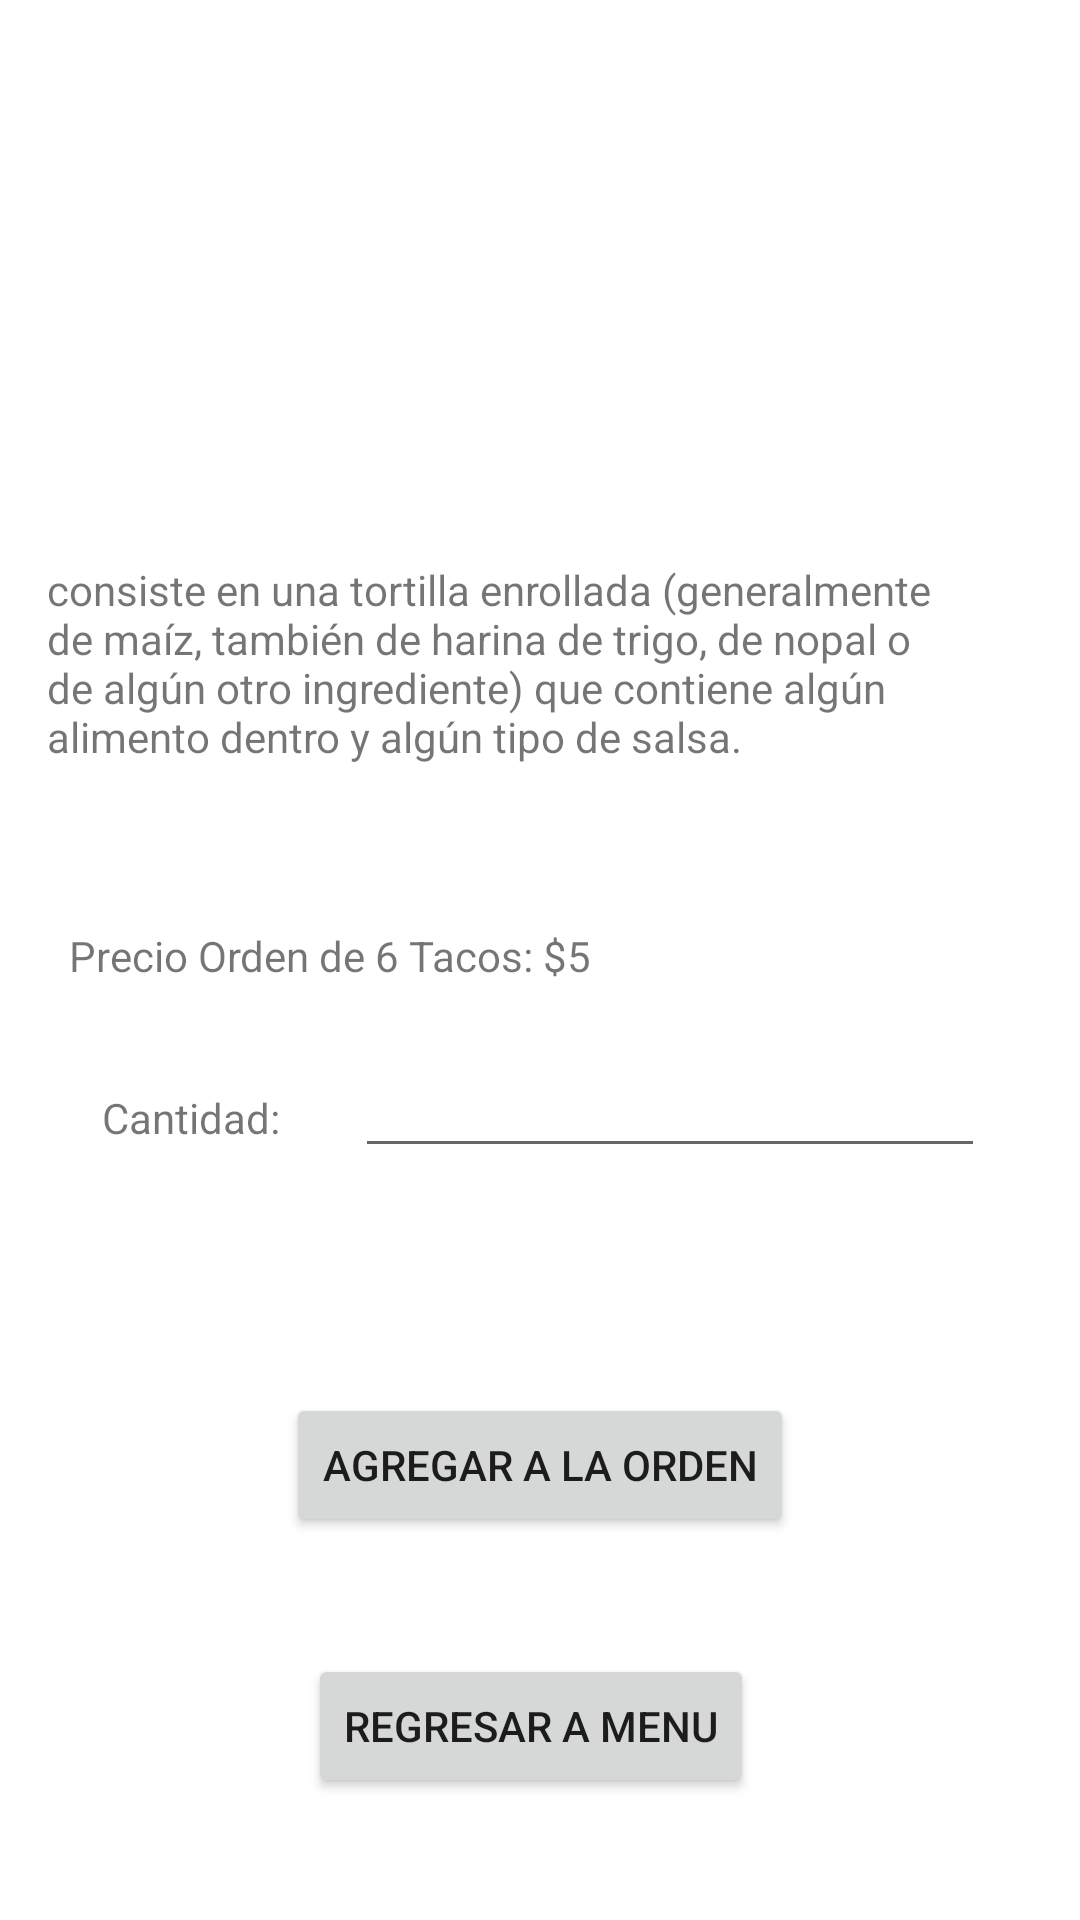

Android layout source for this screen:
<!-- AndroidManifest.xml: application theme Theme.Parcial2DSM -->
<!-- res/layout/activity_tacos.xml -->
<?xml version="1.0" encoding="utf-8"?>
<androidx.constraintlayout.widget.ConstraintLayout xmlns:android="http://schemas.android.com/apk/res/android"
    xmlns:app="http://schemas.android.com/apk/res-auto"
    xmlns:tools="http://schemas.android.com/tools"
    android:layout_width="match_parent"
    android:layout_height="match_parent"
    tools:context=".tacos">
    <ImageView
        android:id="@+id/imageView"
        android:layout_width="416dp"
        android:layout_height="185dp"
        android:layout_marginBottom="2dp"
        app:layout_constraintBottom_toTopOf="@+id/textView"
        app:layout_constraintEnd_toEndOf="parent"
        app:layout_constraintStart_toStartOf="parent"
        app:layout_constraintTop_toTopOf="parent"
        app:srcCompat="@mipmap/tacos" />

    <TextView
        android:id="@+id/textView"
        android:layout_width="318dp"
        android:layout_height="102dp"
        android:layout_marginStart="41dp"
        android:layout_marginTop="2dp"
        android:layout_marginEnd="52dp"
        android:text="@string/descripcion5"
        app:layout_constraintEnd_toEndOf="parent"
        app:layout_constraintStart_toStartOf="parent"
        app:layout_constraintTop_toBottomOf="@+id/imageView" />

    <TextView
        android:id="@+id/textView2"
        android:layout_width="wrap_content"
        android:layout_height="wrap_content"
        android:layout_marginStart="65dp"
        android:layout_marginTop="35dp"
        android:layout_marginEnd="12dp"
        android:text="Cantidad:"
        app:layout_constraintEnd_toStartOf="@+id/txtCantidad"
        app:layout_constraintStart_toStartOf="parent"
        app:layout_constraintTop_toBottomOf="@+id/textView14" />

    <EditText
        android:id="@+id/txtCantidad"
        android:layout_width="wrap_content"
        android:layout_height="wrap_content"
        android:layout_marginStart="13dp"
        android:layout_marginTop="20dp"
        android:layout_marginEnd="63dp"
        android:layout_marginBottom="55dp"
        android:ems="10"
        android:inputType="number"
        app:layout_constraintBottom_toTopOf="@+id/button"
        app:layout_constraintEnd_toEndOf="parent"
        app:layout_constraintStart_toEndOf="@+id/textView2"
        app:layout_constraintTop_toBottomOf="@+id/textView14" />

    <Button
        android:id="@+id/button"
        android:layout_width="wrap_content"
        android:layout_height="wrap_content"
        android:layout_marginStart="106dp"
        android:layout_marginTop="20dp"
        android:layout_marginEnd="106dp"
        android:layout_marginBottom="40dp"
        android:onClick="tacos"
        android:text="Agregar a la Orden"
        app:layout_constraintBottom_toTopOf="@+id/button2"
        app:layout_constraintEnd_toEndOf="parent"
        app:layout_constraintStart_toStartOf="parent"
        app:layout_constraintTop_toBottomOf="@+id/txtCantidad" />

    <TextView
        android:id="@+id/textView14"
        android:layout_width="wrap_content"
        android:layout_height="wrap_content"
        android:layout_marginStart="60dp"
        android:layout_marginTop="20dp"
        android:layout_marginEnd="200dp"
        android:layout_marginBottom="21dp"
        android:text="Precio Orden de 6 Tacos: $5"
        app:layout_constraintBottom_toTopOf="@+id/textView2"
        app:layout_constraintEnd_toEndOf="parent"
        app:layout_constraintStart_toStartOf="parent"
        app:layout_constraintTop_toBottomOf="@+id/textView" />

    <Button
        android:id="@+id/button2"
        android:layout_width="wrap_content"
        android:layout_height="wrap_content"
        android:layout_marginStart="156dp"
        android:layout_marginTop="39dp"
        android:layout_marginEnd="162dp"
        android:onClick="menu"
        android:text="Regresar a menu"
        app:layout_constraintEnd_toEndOf="parent"
        app:layout_constraintStart_toStartOf="parent"
        app:layout_constraintTop_toBottomOf="@+id/button" />

</androidx.constraintlayout.widget.ConstraintLayout>
<!-- resources referenced by this layout -->
<resources>
  <string name="descripcion5">consiste en una tortilla enrollada (generalmente de maíz, también de harina de trigo, de nopal o de algún otro ingrediente) que contiene algún alimento dentro y algún tipo de salsa.</string>
  <style name="Theme.Parcial2DSM" parent="Theme.MaterialComponents.DayNight.DarkActionBar">
          
          <item name="colorPrimary">@color/purple_500</item>
          <item name="colorPrimaryVariant">@color/purple_700</item>
          <item name="colorOnPrimary">@color/white</item>
          
          <item name="colorSecondary">@color/teal_200</item>
          <item name="colorSecondaryVariant">@color/teal_700</item>
          <item name="colorOnSecondary">@color/black</item>
          
          <item name="android:statusBarColor" tools:targetApi="l">?attr/colorPrimaryVariant</item>
          
      </style>
  <color name="purple_500">#FF6200EE</color>
  <color name="purple_700">#FF3700B3</color>
  <color name="white">#FFFFFFFF</color>
  <color name="teal_200">#FF03DAC5</color>
  <color name="teal_700">#FF018786</color>
  <color name="black">#FF000000</color>
</resources>
